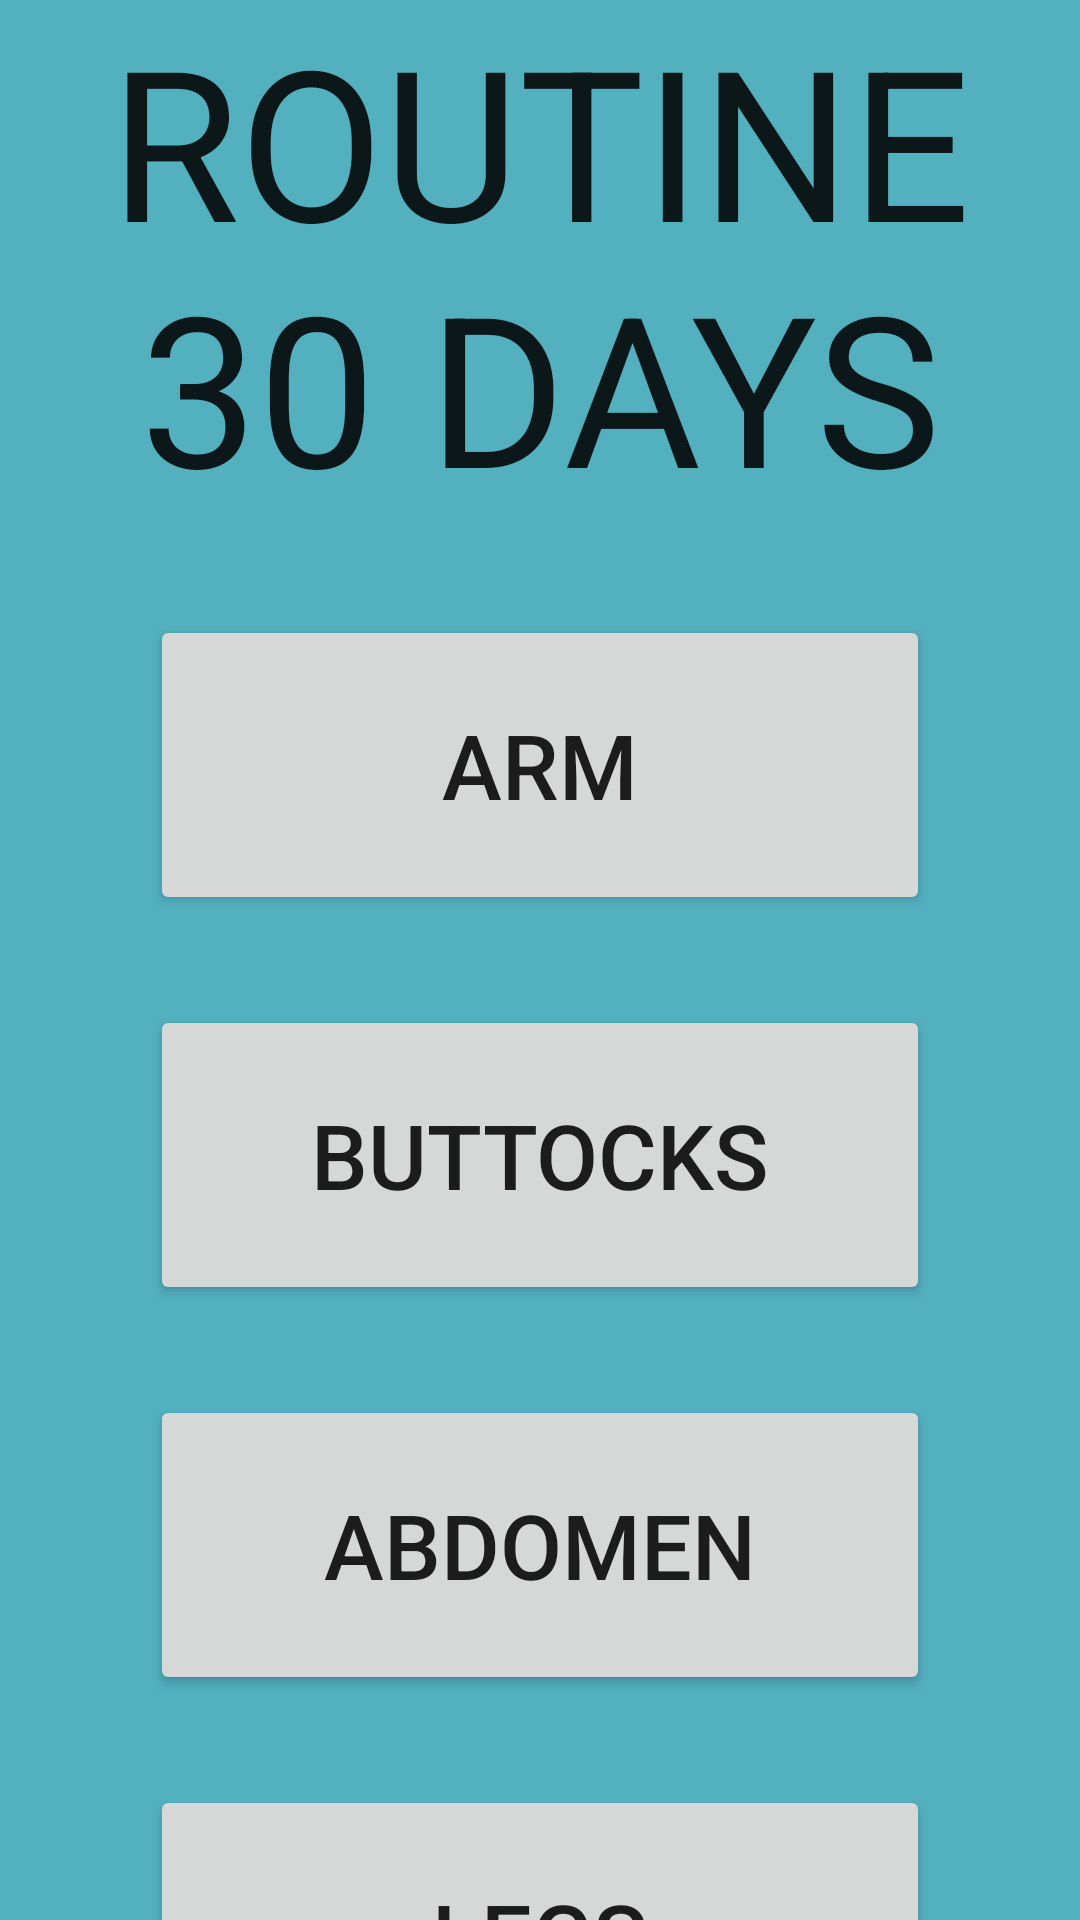

Produce the Android XML layout that renders to this screen, including the resource entries it uses.
<!-- AndroidManifest.xml: application theme AppTheme -->
<!-- res/layout/activity_routine30_days.xml -->
<?xml version="1.0" encoding="utf-8"?>

<LinearLayout xmlns:android="http://schemas.android.com/apk/res/android"
    xmlns:tools="http://schemas.android.com/tools"
    android:layout_width="match_parent"
    android:layout_height="match_parent"
    android:orientation="vertical"
    tools:context=".Routine30Days">

    <TextView
        style="@style/AppTheme.EditTextTittle"
        android:layout_width="match_parent"
        android:layout_height="wrap_content"
        android:text="@string/Routine30" />

    

    <Button
        android:layout_width="match_parent"
        android:layout_height="100dp"
        android:layout_marginHorizontal="50dp"
        android:layout_marginTop="30dp"
        android:onClick="goTypeActivityArm"
        android:text="@string/ArmName"
        android:textSize="30sp" />

    <Button
        android:layout_width="match_parent"
        android:layout_height="100dp"
        android:onClick="goTypeActivityButtocks"
        android:layout_marginHorizontal="50dp"
        android:layout_marginTop="30dp"
        android:text="@string/ButtocksName"
        android:textSize="30sp" />

    <Button
        android:layout_width="match_parent"
        android:layout_height="100dp"
        android:onClick="goTypeActivityAbdomen"
        android:layout_marginHorizontal="50dp"
        android:layout_marginTop="30dp"
        android:text="@string/AbdomenName"
        android:textSize="30sp" />

    <Button
        android:layout_width="match_parent"
        android:layout_height="100dp"
        android:onClick="goTypeActivityLegs"
        android:layout_marginHorizontal="50dp"
        android:layout_marginTop="30dp"
        android:text="@string/LegsName"
        android:textSize="30sp" />
</LinearLayout>
<!-- resources referenced by this layout -->
<resources>
  <string name="AbdomenName">ABDOMEN</string>
  <string name="ArmName">ARM</string>
  <string name="ButtocksName">BUTTOCKS</string>
  <string name="LegsName">LEGS</string>
  <string name="Routine30">ROUTINE 30 DAYS</string>
  <style name="AppTheme.EditTextTittle">
          <item name="android:textSize">70dp</item>
      </style>
  <style name="AppTheme" parent="Theme.AppCompat.Light.DarkActionBar">
          
          <item name="colorPrimary">@color/colorPrimary</item>
          <item name="colorPrimaryDark">@color/colorPrimaryDark</item>
          <item name="colorAccent">@color/colorAccent</item>
          <item name="android:background">@color/colorAccent</item>
          <item name="android:textAlignment">center</item>
      </style>
  <color name="colorPrimary">#ECC777</color>
  <color name="colorPrimaryDark">#3700B3</color>
  <color name="colorAccent">#53b0bf</color>
</resources>
